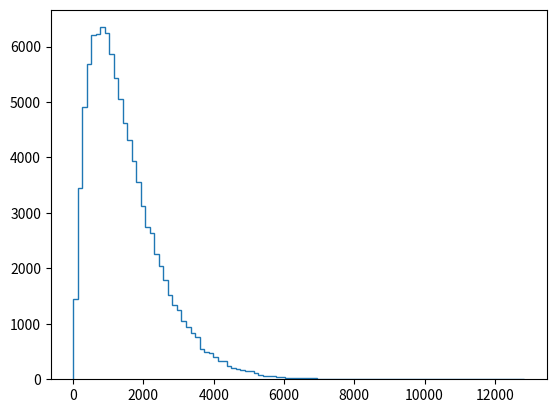

This figure's Python source: (Note: this script raises an exception after producing the figure.)
'''
Distribution of no-hitters and cycles
100xp

Now, you'll use your sampling function to compute the waiting time to observer
a no-hitter and hitting of the cycle. The mean waiting time for a no-hitter is
764 games, and the mean waiting time for hitting the cycle is 715 games.

Instructions
-Use your successive_poisson() function to draw 100,000 out of the distribution
of waiting times for observing a no-hitter and a hitting of the cycle.
-Plot the PDF of the waiting times using the step histogram technique of a previous
exercise. Don't forget the necessary keyword arguments. You should use bins=100,
normed=True, and histtype='step'.
-Label the axes.
-Show your plot.
'''
import numpy as np
import matplotlib.pyplot as plt

def successive_poisson(tau1, tau2, size=1):
    # Draw samples out of first exponential distribution: t1
    t1 = np.random.exponential(tau1, size)

    # Draw samples out of second exponential distribution: t2
    t2 = np.random.exponential(tau2, size)

    return t1 + t2

# Draw samples of waiting times: waiting_times
waiting_times = successive_poisson(764, 715, 100000)

# Make the histogram
_ = plt.hist(waiting_times, bins=100, normed=True, histtype='step')

# Label axes
_ = plt.xlabel('x')
_ = plt.ylabel('y')

# Show the plot
plt.show()
